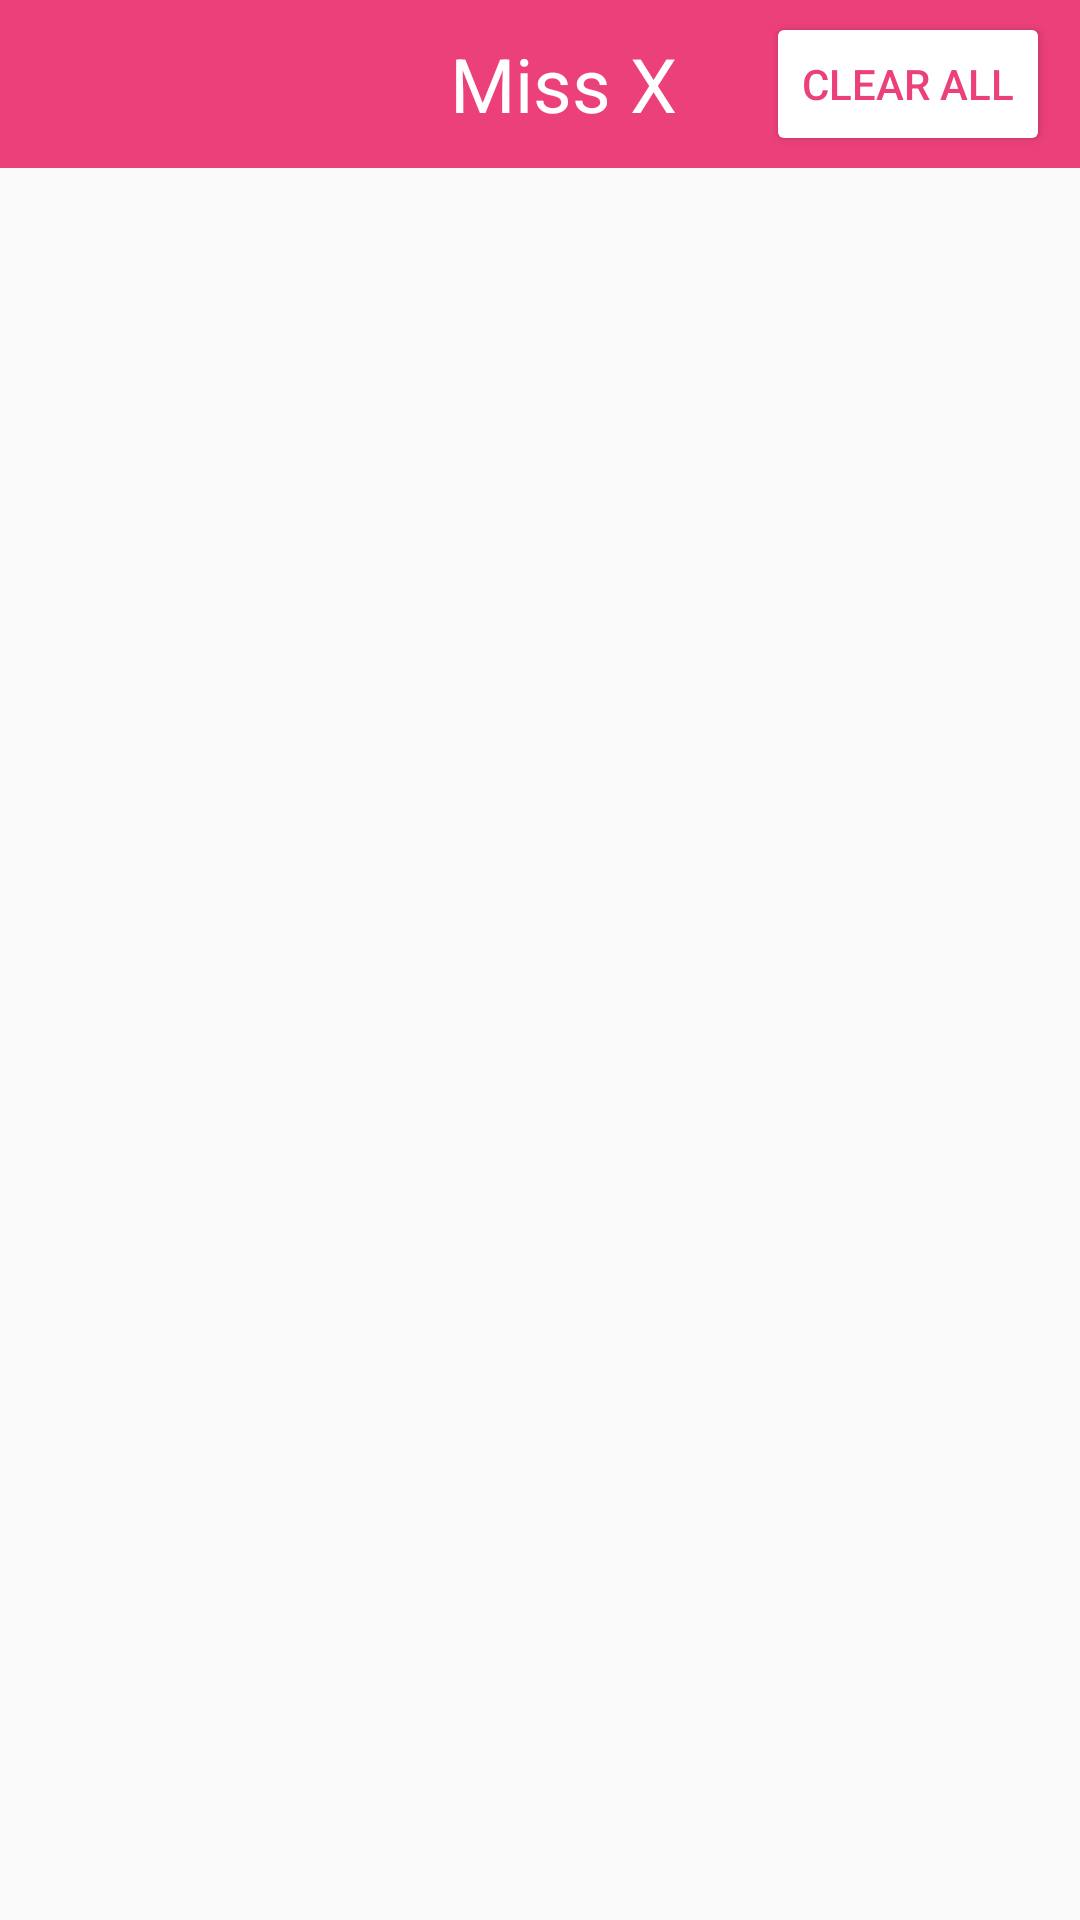

The Android layout XML behind this screen, and the referenced resources:
<!-- AndroidManifest.xml: application theme AppTheme -->
<!-- res/layout/reminders_fragment.xml -->
<?xml version="1.0" encoding="utf-8"?>
<RelativeLayout
    xmlns:android="http://schemas.android.com/apk/res/android" android:layout_width="match_parent"
    android:layout_height="match_parent">

    <android.support.v7.widget.Toolbar
        android:background="@color/colorPrimary"
        android:id="@+id/reminder_toolbar"
        android:layout_width="match_parent"
        android:layout_height="wrap_content"
        android:layout_alignParentTop="true">

        <RelativeLayout
            android:layout_width="match_parent"
            android:layout_height="wrap_content">

            <TextView
                android:layout_width="wrap_content"
                android:layout_height="wrap_content"
                android:text="Miss X"
                android:textSize="25dp"
                android:textColor="#fff"
                android:layout_centerInParent="true"/>

            <ImageButton
                android:id="@+id/setting_view"
                android:layout_width="wrap_content"
                android:layout_height="wrap_content"
                android:src="@drawable/ic_action_settings"
                android:layout_centerVertical="true"
                android:background="#00ffffff"/>

            <Button
                android:id="@+id/clear_list"
                android:layout_width="wrap_content"
                android:layout_height="wrap_content"
                android:text="CLEAR ALL"
                android:backgroundTint="#FFF"
                android:textColor="@color/colorPrimary"
                android:layout_alignParentRight="true"
                android:layout_marginRight="10dp"/>

        </RelativeLayout>

    </android.support.v7.widget.Toolbar>

    <ListView
        android:id="@+id/reminders_list_view"
        android:layout_width="match_parent"
        android:layout_height="match_parent"
        android:layout_marginTop="?attr/actionBarSize"
        android:layout_marginRight="5dp"
        android:layout_marginLeft="5dp"/>

</RelativeLayout>
<!-- resources referenced by this layout -->
<resources>
  <color name="colorPrimary">#EC407A</color>
  <style name="AppTheme" parent="Theme.AppCompat.Light.NoActionBar">
          
          <item name="colorPrimary">@color/colorPrimary</item>
          <item name="colorPrimaryDark">@color/colorPrimaryDark</item>
          <item name="colorAccent">@color/colorAccent</item>
      </style>
  <color name="colorPrimaryDark">#880E4F</color>
  <color name="colorAccent">#FF4081</color>
</resources>
